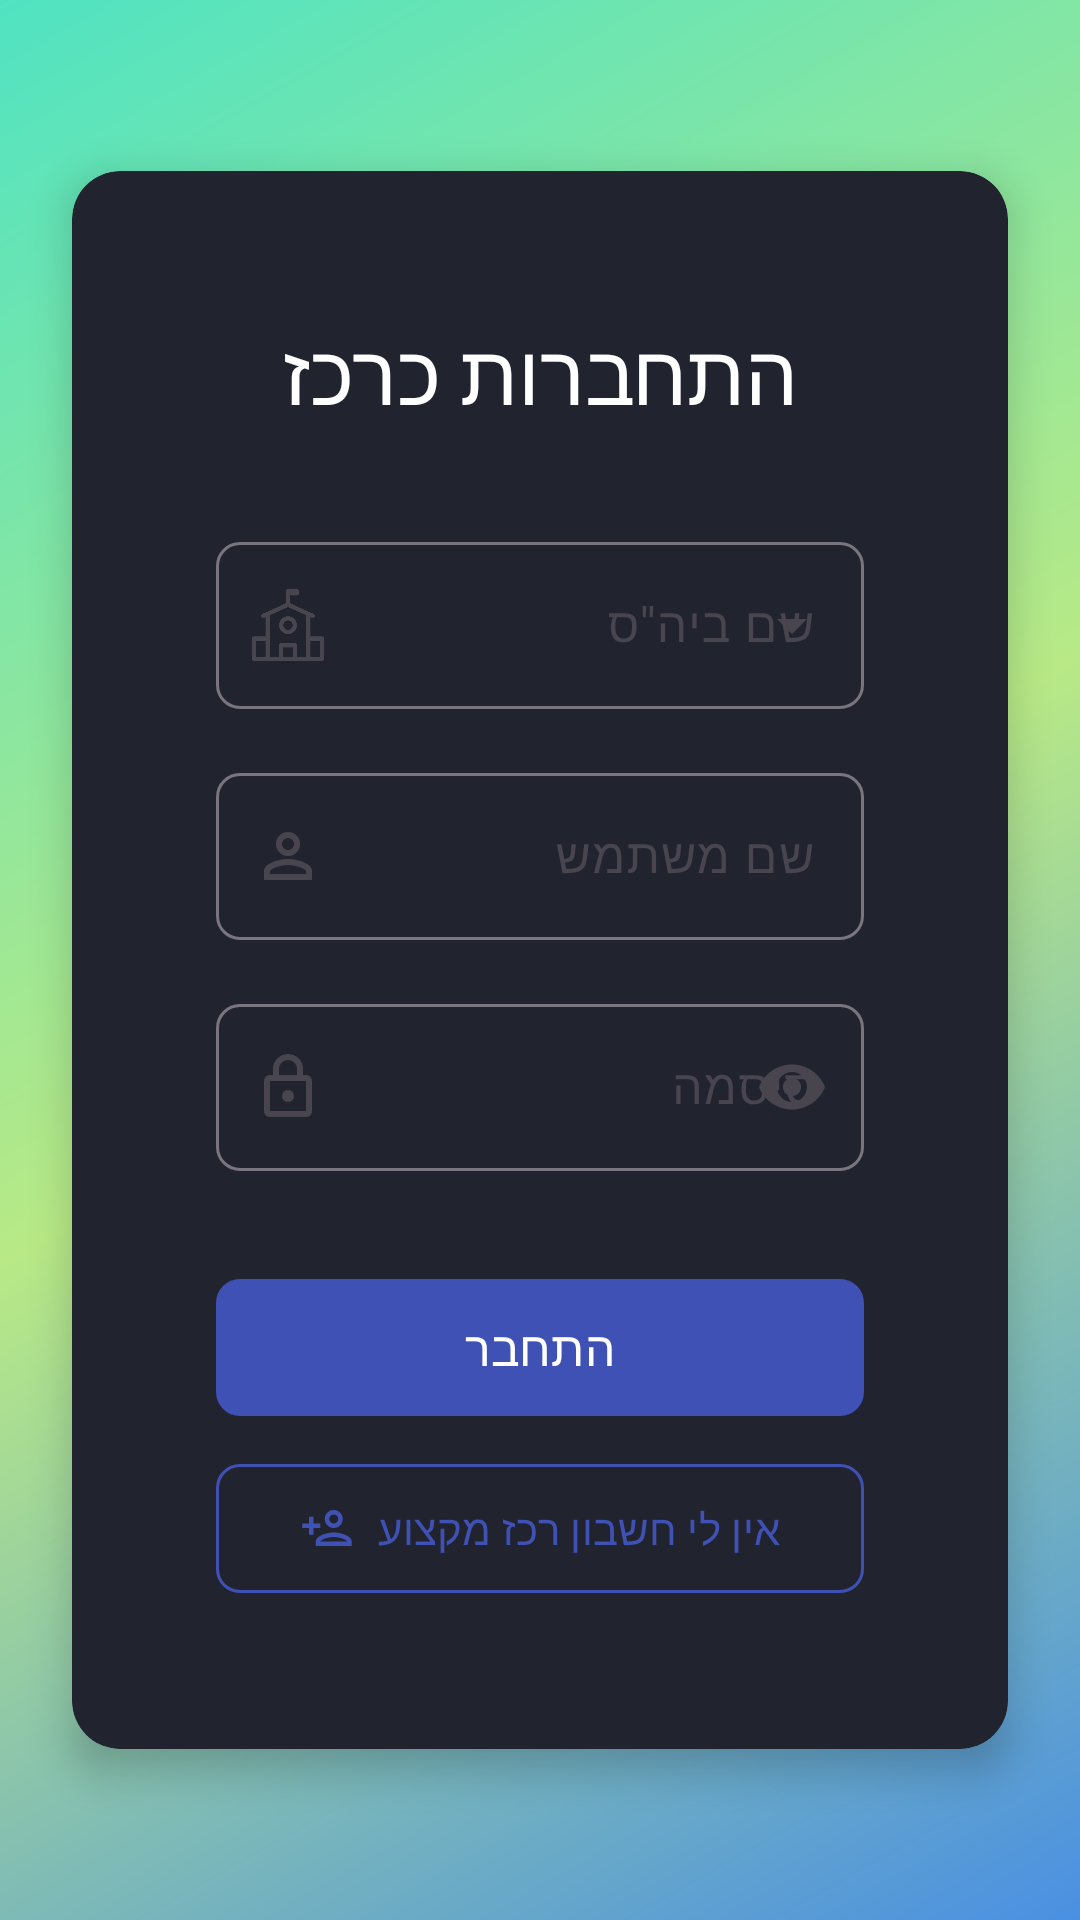

Android layout source for this screen:
<!-- AndroidManifest.xml: application theme Theme.MegaMatch -->
<!-- res/layout/rakaz_login.xml -->
<?xml version="1.0" encoding="utf-8"?>
<androidx.constraintlayout.widget.ConstraintLayout
    xmlns:android="http://schemas.android.com/apk/res/android"
    xmlns:app="http://schemas.android.com/apk/res-auto"
    android:id="@+id/rakazLogin"
    android:layout_width="match_parent"
    android:layout_height="match_parent"
    android:background="@drawable/gradient_background">

    <com.google.android.material.card.MaterialCardView
        android:id="@+id/cardView"
        android:layout_width="match_parent"
        android:layout_height="wrap_content"
        android:layout_margin="24dp"
        app:cardCornerRadius="16dp"
        app:cardElevation="8dp"
        app:layout_constraintTop_toTopOf="parent"
        app:layout_constraintBottom_toBottomOf="parent"
        app:layout_constraintStart_toStartOf="parent"
        app:layout_constraintEnd_toEndOf="parent">

        <LinearLayout
            android:layout_width="match_parent"
            android:layout_height="wrap_content"
            android:orientation="vertical"
            android:padding="32dp"
            android:gravity="center">

            <TextView
                android:layout_width="wrap_content"
                android:layout_height="wrap_content"
                android:text="התחברות כרכז"
                android:textAppearance="@style/TextAppearance.MegaMatch.HeadlineMedium"
                android:layout_marginBottom="32dp"/>

            <com.google.android.material.textfield.TextInputLayout
                android:id="@+id/schoolAutocompleteLayout"
                style="@style/Widget.Material3.TextInputLayout.OutlinedBox.ExposedDropdownMenu"
                android:layout_width="match_parent"
                android:layout_height="wrap_content"
                android:layout_marginBottom="16dp"
                android:hint="שם ביה''ס"
                app:startIconDrawable="@drawable/ic_school_sized"
                app:hintEnabled="true"
                app:hintAnimationEnabled="true">

                <AutoCompleteTextView
                    android:id="@+id/schoolAutocomplete"
                    android:layout_width="match_parent"
                    android:layout_height="wrap_content"
                    android:inputType="text"
                    android:textAlignment="center"
                    android:imeOptions="actionNext"/>

            </com.google.android.material.textfield.TextInputLayout>

            <com.google.android.material.textfield.TextInputLayout
                android:id="@+id/usernameInputLayout"
                style="@style/Widget.Material3.TextInputLayout.OutlinedBox"
                android:layout_width="match_parent"
                android:layout_height="wrap_content"
                android:layout_marginBottom="16dp"
                app:startIconDrawable="@drawable/ic_username"
                android:hint="שם משתמש">

                <com.google.android.material.textfield.TextInputEditText
                    android:id="@+id/usernameInput"
                    android:layout_width="match_parent"
                    android:layout_height="wrap_content"
                    android:inputType="text"
                    android:textAlignment="center"/>

            </com.google.android.material.textfield.TextInputLayout>

            <com.google.android.material.textfield.TextInputLayout
                android:id="@+id/passwordInputLayout"
                style="@style/Widget.Material3.TextInputLayout.OutlinedBox"
                android:layout_width="match_parent"
                android:layout_height="wrap_content"
                android:layout_marginBottom="32dp"
                android:hint="סיסמה"
                app:startIconDrawable="@drawable/ic_lock"
                app:endIconMode="password_toggle">

                <com.google.android.material.textfield.TextInputEditText
                    android:id="@+id/passwordInput"
                    android:layout_width="match_parent"
                    android:layout_height="wrap_content"
                    android:inputType="textPassword"
                    android:textAlignment="center"/>

            </com.google.android.material.textfield.TextInputLayout>

            <com.google.android.material.button.MaterialButton
                android:id="@+id/rakazLoginButton"
                android:layout_width="match_parent"
                android:layout_height="wrap_content"
                android:text="התחבר"
                android:textSize="16sp"
                app:icon="@drawable/ic_login_door"
                app:iconGravity="textStart"
                app:iconPadding="8dp"
                app:iconTint="@color/white"
                style="@style/Widget.MegaMatch.Button"/>

            <com.google.android.material.button.MaterialButton
                android:id="@+id/noAccountButton"
                android:layout_width="match_parent"
                android:layout_height="wrap_content"
                android:layout_marginTop="8dp"
                android:text="אין לי חשבון רכז מקצוע"
                android:textSize="14sp"
                android:onClick="moveToRakazRegister"
                app:icon="@drawable/ic_register"
                app:iconGravity="textStart"
                app:iconPadding="8dp"
                style="@style/Widget.MegaMatch.Button.Outlined"/>

        </LinearLayout>

    </com.google.android.material.card.MaterialCardView>

</androidx.constraintlayout.widget.ConstraintLayout>
<!-- resources referenced by this layout -->
<resources>
  <color name="white">#FFFFFFFF</color>
  <!-- drawable gradient_background (drawable) -->
  <?xml version="1.0" encoding="utf-8"?>
  <shape xmlns:android="http://schemas.android.com/apk/res/android">
      <gradient
          android:type="linear"
          android:angle="135"
          android:startColor="#4A90E2"
          android:endColor="#50E3C2"
          android:centerColor="#B8E986"/>
  </shape>
  <!-- drawable ic_school_sized (drawable) -->
  <?xml version="1.0" encoding="utf-8"?>
  <layer-list xmlns:android="http://schemas.android.com/apk/res/android">
      <item
          android:drawable="@drawable/school"
          android:width="24dp"
          android:height="24dp"
          android:gravity="center" />
  </layer-list>
  <style name="TextAppearance.MegaMatch.HeadlineMedium" parent="TextAppearance.Material3.HeadlineMedium">
          <item name="android:textColor">@color/white</item>
      </style>
  <style name="Widget.MegaMatch.Button" parent="Widget.Material3.Button">
          <item name="android:textColor">@color/white</item>
          <item name="backgroundTint">@color/primary</item>
          <item name="cornerRadius">8dp</item>
          <item name="android:paddingStart">24dp</item>
          <item name="android:paddingEnd">24dp</item>
          <item name="android:paddingTop">12dp</item>
          <item name="android:paddingBottom">12dp</item>
      </style>
  <style name="Widget.MegaMatch.Button.Outlined" parent="Widget.Material3.Button.OutlinedButton">
          <item name="android:textColor">@color/primary</item>
          <item name="strokeColor">@color/primary</item>
          <item name="cornerRadius">8dp</item>
          <item name="android:paddingStart">24dp</item>
          <item name="android:paddingEnd">24dp</item>
          <item name="android:paddingTop">12dp</item>
          <item name="android:paddingBottom">12dp</item>
      </style>
  <style name="Theme.MegaMatch" parent="Base.Theme.MegaMatch" />
  <color name="primary">#3F51B5</color>
  <color name="primary_dark">#303F9F</color>
  <color name="secondary">#FF4081</color>
  <color name="secondary_dark">#C51162</color>
  <color name="surface_dark">#1E1E1E</color>
  <color name="text_primary_dark">#DEFFFFFF</color>
  <style name="TextAppearance.MegaMatch.HeadlineLarge" parent="TextAppearance.Material3.HeadlineLarge">
          <item name="android:textColor">@color/white</item>
      </style>
  <style name="TextAppearance.MegaMatch.HeadlineSmall" parent="TextAppearance.Material3.HeadlineSmall">
          <item name="android:textColor">@color/white</item>
      </style>
  <style name="TextAppearance.MegaMatch.BodyLarge" parent="TextAppearance.Material3.BodyLarge">
          <item name="android:textColor">@color/white</item>
      </style>
  <style name="TextAppearance.MegaMatch.BodyMedium" parent="TextAppearance.Material3.BodyMedium">
          <item name="android:textColor">@color/white</item>
      </style>
  <style name="TextAppearance.MegaMatch.BodySmall" parent="TextAppearance.Material3.BodySmall">
          <item name="android:textColor">@color/white</item>
      </style>
  <style name="Widget.MegaMatch.CardView" parent="Widget.Material3.CardView.Elevated">
          <item name="cardBackgroundColor">@color/surface_dark</item>
          <item name="cardElevation">4dp</item>
          <item name="cardCornerRadius">8dp</item>
          <item name="contentPadding">16dp</item>
      </style>
  <color name="neutral_400">#BDBDBD</color>
  <color name="teal_700">#00796B</color>
</resources>
